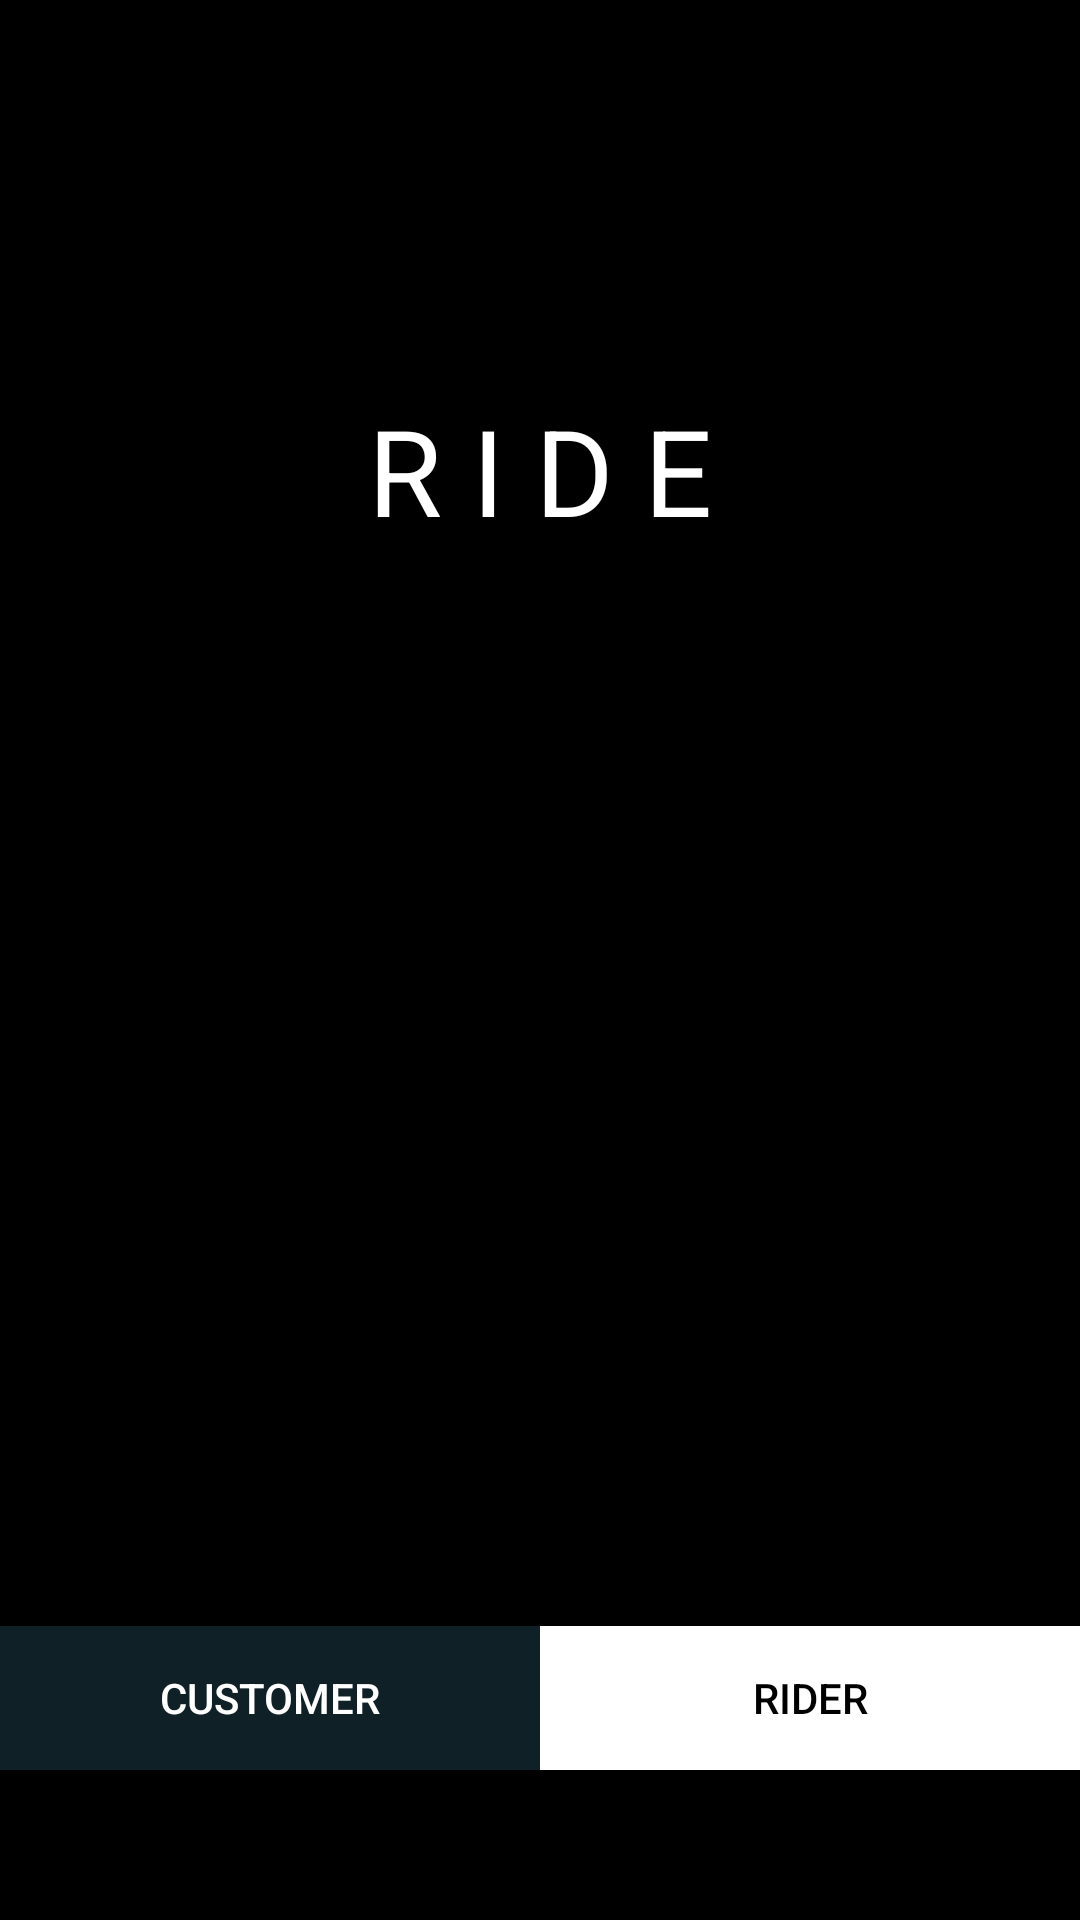

Android layout source for this screen:
<!-- AndroidManifest.xml: application theme AppTheme -->
<!-- res/layout/activity_customer_or_driver.xml -->
<?xml version="1.0" encoding="utf-8"?>
<RelativeLayout xmlns:android="http://schemas.android.com/apk/res/android"
    xmlns:app="http://schemas.android.com/apk/res-auto"
    xmlns:tools="http://schemas.android.com/tools"
    android:layout_width="match_parent"
    android:layout_height="match_parent"
    android:orientation="vertical"
    android:background="@color/black"
    tools:context="com.yashwanth.ride.CustomerOrDriverActivity">

    <TextView
        android:layout_width="wrap_content"
        android:layout_height="wrap_content"
        android:layout_alignParentTop="true"
        android:layout_centerHorizontal="true"
        android:layout_marginTop="130dp"
        android:text="R I D E"
        android:textColor="@color/white"
        android:textSize="40dp" />


    <LinearLayout
        android:layout_width="match_parent"
        android:layout_height="wrap_content"
        android:layout_alignParentBottom="true"
        android:weightSum="2"
        android:layout_marginBottom="50dp">
        <Button
            android:layout_width="wrap_content"
            android:layout_height="wrap_content"
            android:text="customer"
            android:background="@color/lightBlack"
            android:textColor="@color/white"
            android:id="@+id/customer"
            android:layout_weight="1"/>
        <Button
            android:layout_width="wrap_content"
            android:layout_height="wrap_content"
            android:text="rider"
            android:background="@color/white"
            android:textColor="@color/black"
            android:id="@+id/rider"
            android:layout_weight="1"/>
    </LinearLayout>




</RelativeLayout>
<!-- resources referenced by this layout -->
<resources>
  <color name="black">#000000</color>
  <color name="lightBlack">#102027</color>
  <color name="white">#FFFFFF</color>
  <style name="AppTheme" parent="Theme.AppCompat.Light.NoActionBar">
          
          <item name="colorPrimary">@color/colorPrimary</item>
          <item name="colorPrimaryDark">@color/colorPrimaryDark</item>
          <item name="colorAccent">@color/colorAccent</item>
          <item name="android:windowFullscreen">true</item>
      </style>
  <color name="colorPrimary">#000000</color>
  <color name="colorPrimaryDark">#000000</color>
  <color name="colorAccent">#000000</color>
</resources>
